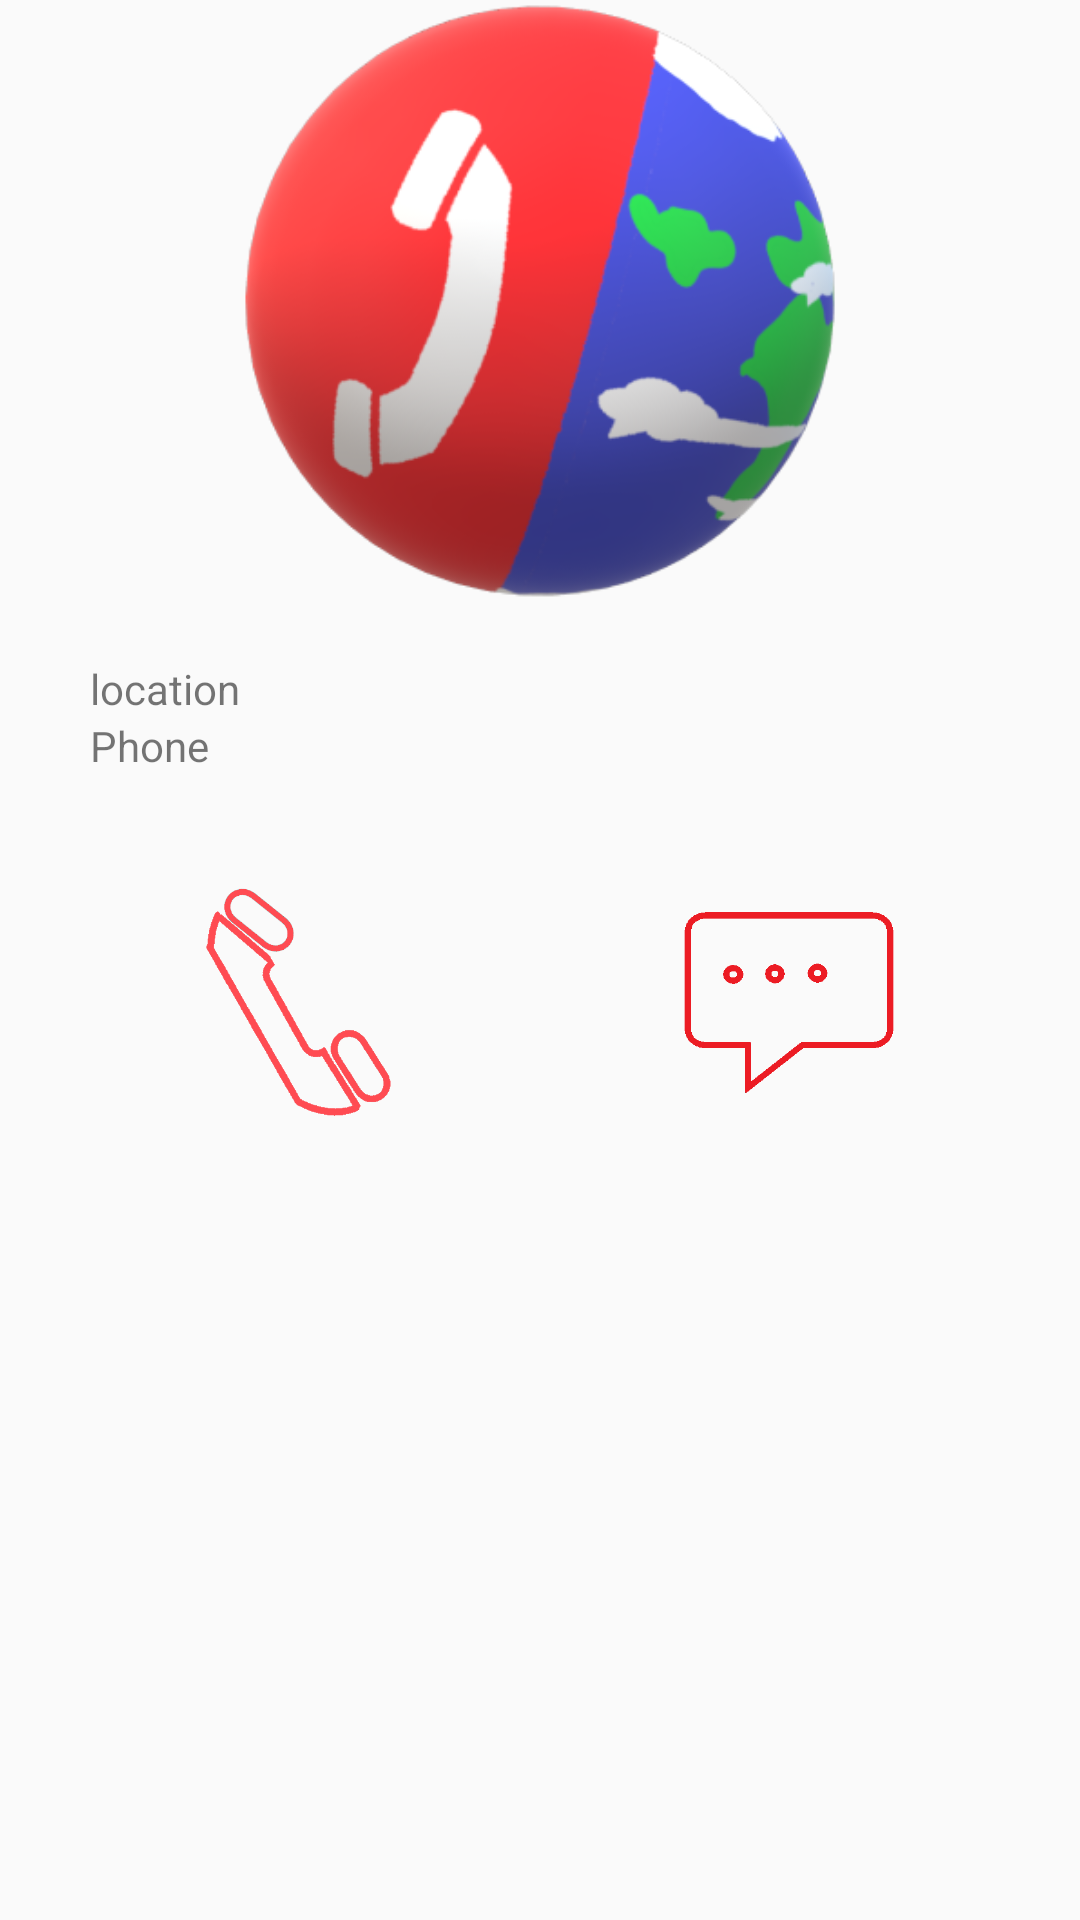

This screen was rendered from an Android layout file. Write that file and the resources it references.
<!-- AndroidManifest.xml: application theme AppTheme -->
<!-- res/layout/activity_contect_infor.xml -->
<?xml version="1.0" encoding="utf-8"?>
<LinearLayout xmlns:android="http://schemas.android.com/apk/res/android"
    xmlns:app="http://schemas.android.com/apk/res-auto"
    xmlns:tools="http://schemas.android.com/tools"
    android:layout_width="match_parent"
    android:layout_height="match_parent"
    android:orientation="vertical"
    tools:context=".contect_infor">

    <LinearLayout
        android:layout_width="300dp"
        android:layout_height="400dp"
        android:layout_gravity="center"
        android:orientation="vertical">

        <ImageView
            android:id="@+id/icons"
            android:layout_width="200dp"
            android:layout_height="200dp"
            android:layout_gravity="center"
            android:layout_marginBottom="20dp"
            android:src="@drawable/icon" />

        <TextView
            android:id="@+id/location"
            android:layout_width="match_parent"
            android:layout_height="wrap_content"
            android:text="@string/myLocation" />

        <TextView
            android:id="@+id/phones"
            android:layout_width="match_parent"
            android:layout_height="wrap_content"
            android:layout_marginBottom="20dp"
            android:text="@string/cpno" />

        <LinearLayout
            android:layout_width="match_parent"
            android:layout_height="wrap_content"
            android:gravity="center"
            android:orientation="horizontal">

            <ImageView
                android:id="@+id/call"
                android:layout_width="100dp"
                android:layout_height="100dp"
                android:layout_centerVertical="true"
                android:layout_marginRight="30dp"
                android:scaleType="centerInside"
                android:src="@drawable/phone" />

            <ImageView
                android:id="@+id/message"
                android:layout_width="100dp"
                android:layout_height="100dp"
                android:layout_centerVertical="true"
                android:layout_marginLeft="30dp"
                android:scaleType="centerInside"
                android:src="@drawable/message" />
        </LinearLayout>
    </LinearLayout>
</LinearLayout>
<!-- resources referenced by this layout -->
<resources>
  <!-- drawable icon: png bitmap (drawable, 68931 bytes) -->
  <!-- drawable message: png bitmap (drawable, 2972 bytes) -->
  <!-- drawable phone: png bitmap (drawable, 18313 bytes) -->
  <string name="cpno">Phone</string>
  <string name="myLocation">location</string>
  <style name="AppTheme" parent="Theme.AppCompat.Light.NoActionBar">
          
          <item name="colorPrimary">@color/sblue</item>
          <item name="colorPrimaryDark">@color/sblue</item>
          <item name="colorAccent">@color/colorAccent</item>
      </style>
  <color name="sblue">#b2e0e6</color>
  <color name="colorAccent">#D81B60</color>
</resources>
